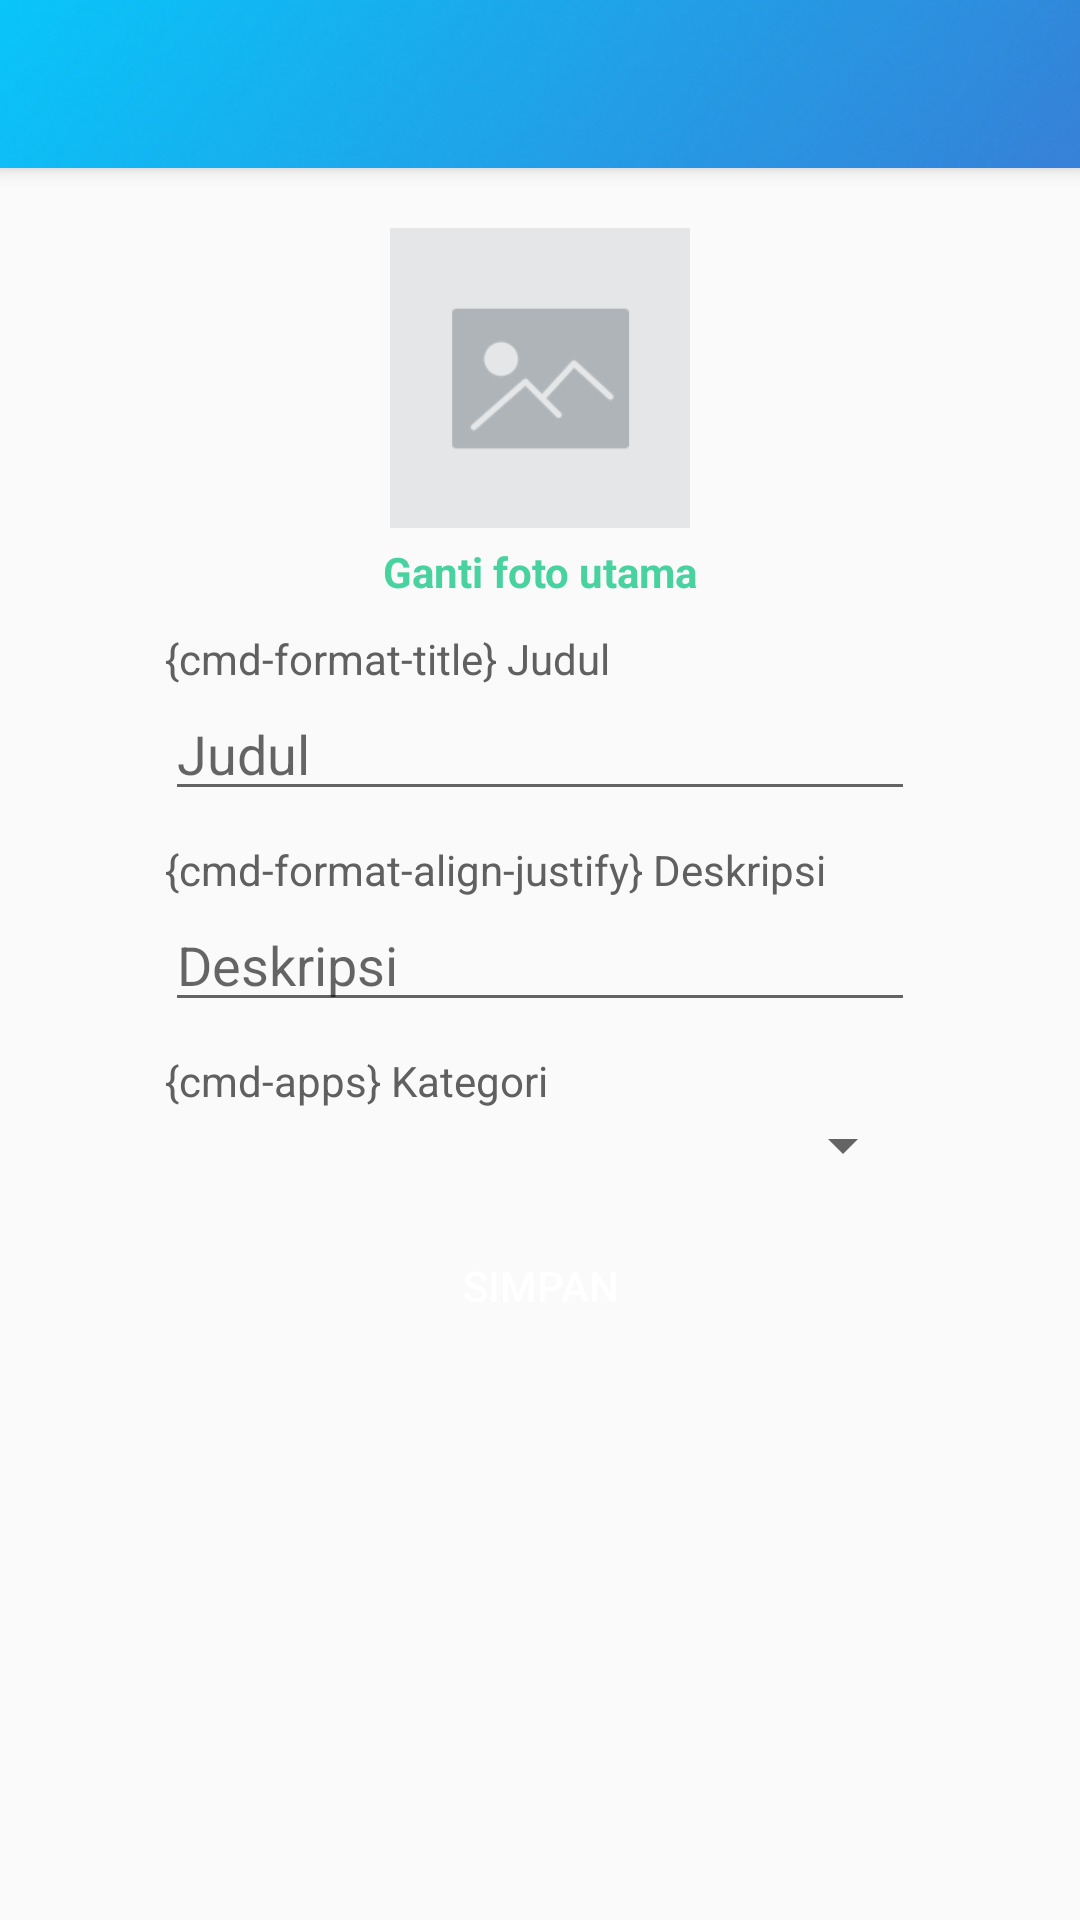

The Android layout XML behind this screen, and the referenced resources:
<!-- AndroidManifest.xml: application theme AppTheme -->
<!-- res/layout/activity_buat_kreasi.xml -->
<?xml version="1.0" encoding="utf-8"?>
<android.support.design.widget.CoordinatorLayout xmlns:android="http://schemas.android.com/apk/res/android"
    xmlns:app="http://schemas.android.com/apk/res-auto"
    xmlns:tools="http://schemas.android.com/tools"

    android:layout_width="match_parent"
    android:layout_height="match_parent"
    tools:context="com.baddude.krenovademak.activity.edit.BuatKreasiActivity">

    <android.support.design.widget.AppBarLayout
        android:layout_width="match_parent"
        android:layout_height="wrap_content">

        <include
            android:id="@+id/toolbar"
            layout="@layout/toolbar" />

    </android.support.design.widget.AppBarLayout>


    <android.support.v4.widget.NestedScrollView
        app:layout_behavior="@string/appbar_scrolling_view_behavior"
        android:layout_width="match_parent"
        android:layout_height="wrap_content">
        <LinearLayout
            android:layout_marginTop="20dp"
            android:layout_marginBottom="20dp"
            android:gravity="center_horizontal"
            android:orientation="vertical"

            android:layout_width="match_parent"
            android:layout_height="wrap_content">

            <ImageView
                android:onClick="fotoutamaclick"
                android:id="@+id/foto"
                android:layout_width="100dp"
                android:layout_height="100dp"
                android:src="@drawable/blankprofile" />
            <TextView
                android:onClick="gantifotoutamaclick"
                android:id="@+id/buttonfoto"
                android:textStyle="bold"
                android:layout_marginTop="5dp"
                android:textColor="@color/colorAccent"
                android:gravity="center"
                android:layout_width="match_parent"
                android:layout_height="wrap_content"
                android:text="Ganti foto utama" />

            <LinearLayout
                android:orientation="vertical"
                android:layout_width="wrap_content"
                android:layout_height="wrap_content">
                <TextView
                    android:textColor="@color/colorTextPrimary"
                    android:layout_marginTop="10dp"
                    android:text="{cmd-format-title} Judul"
                    android:layout_width="wrap_content"
                    android:layout_height="wrap_content" />
                <EditText
                    android:textColor="@color/colorTextPrimary"
                    android:id="@+id/fieldjudul"
                    android:layout_width="250dp"
                    android:layout_height="wrap_content"
                    android:ems="10"
                    android:hint="Judul"
                    android:inputType="text" />
                <TextView
                    android:textColor="@color/colorTextPrimary"
                    android:layout_marginTop="10dp"
                    android:text="{cmd-format-align-justify} Deskripsi"
                    android:layout_width="wrap_content"
                    android:layout_height="wrap_content" />
                <EditText
                    android:textColor="@color/colorTextPrimary"
                    android:id="@+id/fielddesc"
                    android:layout_width="250dp"
                    android:layout_height="wrap_content"
                    android:ems="10"
                    android:minLines="1"
                    android:maxLines="5"
                    android:hint="Deskripsi"
                    android:inputType="textMultiLine" />
                <TextView
                    android:textColor="@color/colorTextPrimary"
                    android:layout_marginTop="10dp"
                    android:text="{cmd-apps} Kategori"
                    android:layout_width="wrap_content"
                    android:layout_height="wrap_content" />
                <Spinner
                    android:textColor="@color/colorTextPrimary"
                    android:id="@+id/spinnerkategori"
                    android:layout_width="250dp"
                    android:layout_height="wrap_content"
                    android:ems="10" />
            </LinearLayout>

            <Button
                android:id="@+id/buttonsimpan"
                android:layout_width="190dp"
                android:layout_height="50dp"
                android:layout_marginTop="10dp"
                android:background="@drawable/buttonback"
                android:onClick="simpanclick"
                android:text="Simpan"
                android:textColor="@color/colorWhite" />

        </LinearLayout>
    </android.support.v4.widget.NestedScrollView>
</android.support.design.widget.CoordinatorLayout>
<!-- res/layout/toolbar.xml (included above) -->
<?xml version="1.0" encoding="utf-8"?>
<android.support.v7.widget.Toolbar
    app:titleTextColor="@color/colorWhite"
    app:subtitleTextColor="@color/colorWhite"
    android:background="@drawable/navbarback"
    android:layout_width="match_parent"
    android:layout_height="wrap_content"
    app:popupTheme="@style/ThemeOverlay.AppCompat.Light"
    app:layout_scrollFlags="scroll|enterAlways"
    xmlns:app="http://schemas.android.com/apk/res-auto"
    xmlns:android="http://schemas.android.com/apk/res/android"/>
<!-- resources referenced by this layout -->
<resources>
  <color name="colorAccent">#48D2A0</color>
  <color name="colorTextPrimary">#606060</color>
  <color name="colorWhite">#FFFFFF</color>
  <!-- drawable blankprofile: jpg bitmap (drawable, 8918 bytes) -->
  <!-- drawable navbarback: jpg bitmap (drawable, 10388 bytes) -->
  <style name="AppTheme" parent="Theme.AppCompat.Light.NoActionBar">
          
          <item name="colorPrimary">@color/colorPrimary</item>
          <item name="colorPrimaryDark">@color/colorPrimaryDark</item>
          <item name="colorAccent">@color/colorAccent</item>
          <item name="fontPath">fonts/Poppins-Regular.ttf</item>
      </style>
  <color name="colorPrimary">#00D2FF</color>
  <color name="colorPrimaryDark">#3A7BD5</color>
</resources>
